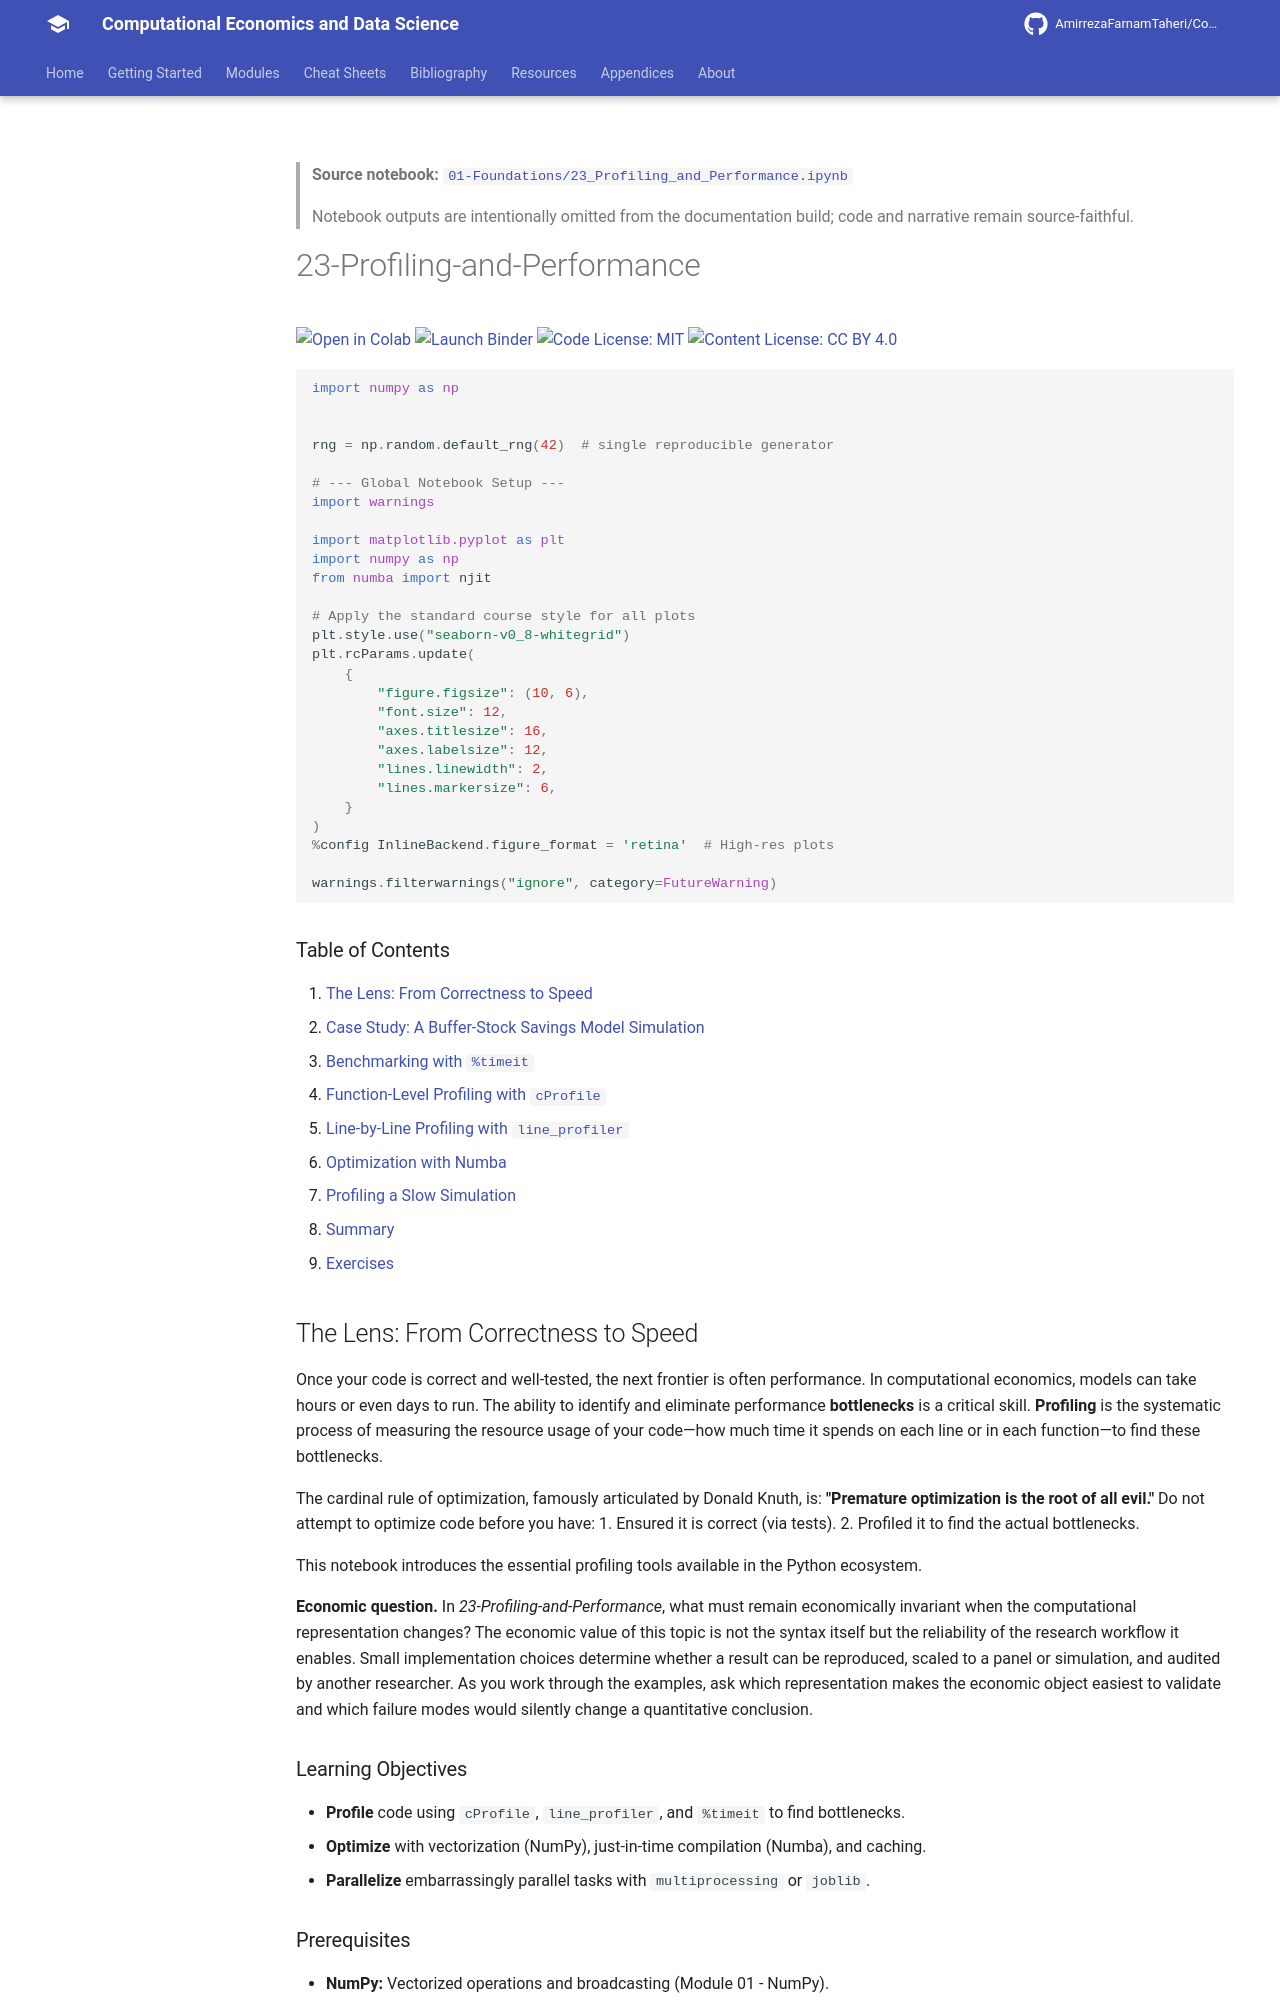

repository: AmirrezaFarnamTaheri/Computational-Economics-and-Data-Science · page: notebooks/01-Foundations/23_Profiling_and_Performance/index.html · generator: mkdocs

<!-- AUTO-GENERATED by scripts/notebooks_to_docs.py; edit the notebook source instead. -->

> **Source notebook:** [`01-Foundations/23_Profiling_and_Performance.ipynb`](https://github.com/AmirrezaFarnamTaheri/Computational-Economics-and-Data-Science/blob/main/01-Foundations/23_Profiling_and_Performance.ipynb)

> Notebook outputs are intentionally omitted from the documentation build; code and narrative remain source-faithful.


# 23-Profiling-and-Performance

[![Open in Colab](https://colab.research.google.com/assets/colab-badge.svg)](https://colab.research.google.com/github/AmirrezaFarnamTaheri/Computational-Economics-and-Data-Science/blob/main/01-Foundations/23_Profiling_and_Performance.ipynb) [![Launch Binder](https://mybinder.org/badge_logo.svg)](https://mybinder.org/v2/gh/AmirrezaFarnamTaheri/Computational-Economics-and-Data-Science/main?filepath=01-Foundations/23_Profiling_and_Performance.ipynb) [![Code License: MIT](https://img.shields.io/badge/Code%20License-MIT-yellow.svg)](https://raw.githubusercontent.com/AmirrezaFarnamTaheri/Computational-Economics-and-Data-Science/main/LICENSE) [![Content License: CC BY 4.0](https://img.shields.io/badge/Content%20License-CC%20BY%204.0-blue.svg)](https://creativecommons.org/licenses/by/4.0/)

```python
import numpy as np


rng = np.random.default_rng(42)  # single reproducible generator

# --- Global Notebook Setup ---
import warnings

import matplotlib.pyplot as plt
import numpy as np
from numba import njit

# Apply the standard course style for all plots
plt.style.use("seaborn-v0_8-whitegrid")
plt.rcParams.update(
    {
        "figure.figsize": (10, 6),
        "font.size": 12,
        "axes.titlesize": 16,
        "axes.labelsize": 12,
        "lines.linewidth": 2,
        "lines.markersize": 6,
    }
)
%config InlineBackend.figure_format = 'retina'  # High-res plots

warnings.filterwarnings("ignore", category=FutureWarning)
```

### Table of Contents
1. [The Lens: From Correctness to Speed](#the-lens-from-correctness-to-speed)
2. [Case Study: A Buffer-Stock Savings Model Simulation](#case-study-a-buffer-stock-savings-model-simulation)
3. [Benchmarking with `%timeit`](#quick-benchmarking-with-timeit)
4. [Function-Level Profiling with `cProfile`](#function-level-profiling-with-cprofile)
5. [Line-by-Line Profiling with `line_profiler`](#line-by-line-profiling-with-line_profiler)
6. [Optimization with Numba](#optimization-with-numba)
7. [Profiling a Slow Simulation](#profiling-a-slow-simulation)
8. [Summary](#summary)
9. [Exercises](#exercises)

## The Lens: From Correctness to Speed
Once your code is correct and well-tested, the next frontier is often performance. In computational economics, models can take hours or even days to run. The ability to identify and eliminate performance **bottlenecks** is a critical skill. **Profiling** is the systematic process of measuring the resource usage of your code—how much time it spends on each line or in each function—to find these bottlenecks.

The cardinal rule of optimization, famously articulated by Donald Knuth, is: **"Premature optimization is the root of all evil."** Do not attempt to optimize code before you have: 
1. Ensured it is correct (via tests).
2. Profiled it to find the actual bottlenecks.

This notebook introduces the essential profiling tools available in the Python ecosystem.


**Economic question.** In *23-Profiling-and-Performance*, what must remain economically invariant when the computational representation changes? The economic value of this topic is not the syntax itself but the reliability of the research workflow it enables. Small implementation choices determine whether a result can be reproduced, scaled to a panel or simulation, and audited by another researcher. As you work through the examples, ask which representation makes the economic object easiest to validate and which failure modes would silently change a quantitative conclusion.
